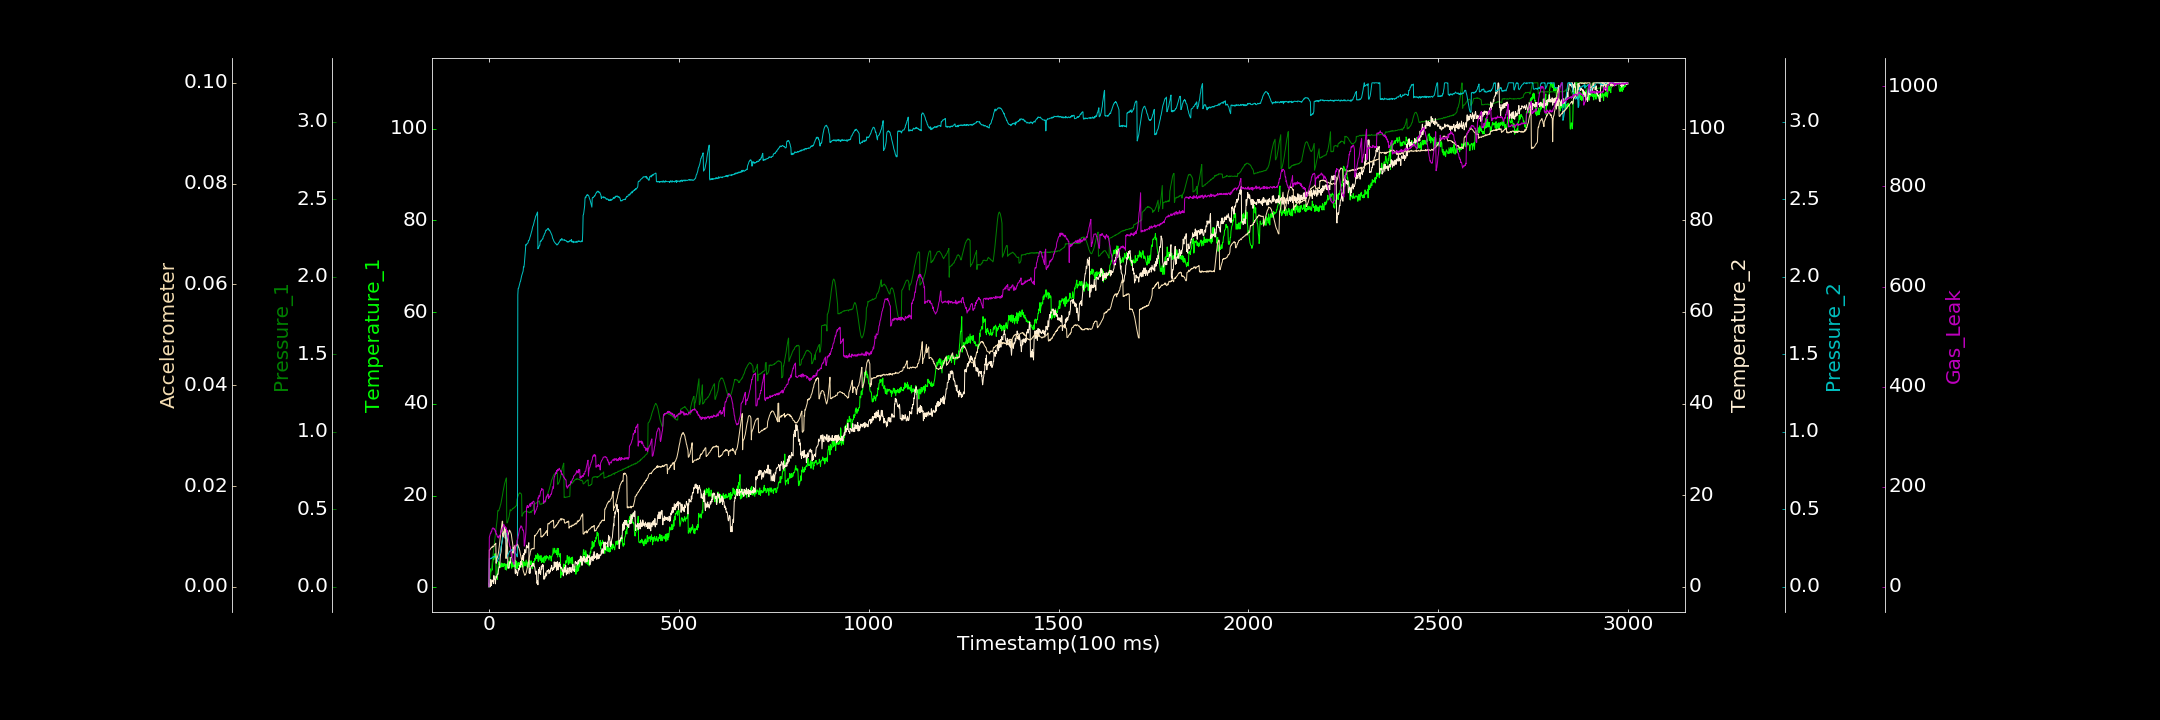

The table this chart was drawn from, first rows:
0.000000000, 0.090414499, 0.000314786, 0.791861342, 0.000000000, 0.000000000, 0.000000000
1, 1.507, 0.0003272, 0.000000000, 0.1815, 0.007318, 98.68
2, 1.865, 0.02107, 0.4122, 0.1779, 0.007273, 101.4
3, 2.321, 0.0403, 0.2072, 0.179, 0.007434, 104.1
4, 3.18, 0.06282, 0.000000000, 0.1833, 0.00751, 107.1
5, 4.025, 0.08419, 1.593, 0.1825, 0.007676, 106.7
6, 3.511, 0.106, 0.286, 0.1854, 0.007713, 110.4
7, 4.11, 0.1239, 0.6369, 0.1824, 0.007881, 110.1
8, 3.692, 0.1467, 1.288, 0.1871, 0.007775, 114.1
9, 4.328, 0.1688, 1.188, 0.1898, 0.007869, 116.7
10, 5.422, 0.1883, 1.483, 0.1888, 0.008079, 117.4
11, 5.838, 0.2096, 1.442, 0.1944, 0.007967, 117.9
12, 6.342, 0.2325, 0.6977, 0.1938, 0.007995, 115.8
13, 6.08, 0.2521, 2.454, 0.1924, 0.008061, 115.4
14, 7.284, 0.2747, 1.795, 0.1967, 0.008304, 114.7
15, 6.845, 0.2941, 1.65, 0.1975, 0.008396, 115.9
16, 6.47, 0.3158, 1.623, 0.192, 0.00848, 112.6
17, 7.285, 0.3354, 0.6372, 0.195, 0.008396, 109.5
18, 7.328, 0.3555, 1.891, 0.197, 0.008651, 112.1
19, 2.082, 0.3784, 2.315, 0.1998, 0.004666, 105
20, 2.416, 0.4004, 1.946, 0.1944, 0.005374, 105.7
21, 1.839, 0.423, 2.336, 0.1611, 0.005674, 103.8
22, 1.684, 0.4442, 2.682, 0.1681, 0.005769, 100.4
23, 3.157, 0.4861, 2.761, 0.1707, 0.006055, 99.15
24, 4.048, 0.4934, 2.719, 0.1735, 0.006301, 100.8
25, 5.274, 0.4896, 3.612, 0.1832, 0.00671, 97.95
26, 5.58, 0.4925, 4.085, 0.1833, 0.007282, 97.57
27, 4.876, 0.5009, 4.395, 0.2, 0.0077, 102.4
28, 5.402, 0.5075, 4.27, 0.206, 0.008582, 101.3
29, 5.036, 0.5141, 5.331, 0.2177, 0.009219, 103.3
30, 4.779, 0.5261, 6.825, 0.2366, 0.01001, 104.7
31, 4.323, 0.5316, 7.299, 0.2443, 0.0107, 107.2
32, 4.605, 0.546, 7.683, 0.2597, 0.01117, 111.3
33, 5.273, 0.5573, 8.963, 0.2703, 0.01178, 111
34, 5.113, 0.5694, 9.427, 0.2889, 0.0124, 114.1
35, 4.472, 0.5823, 10.01, 0.299, 0.01302, 115.2
36, 5.104, 0.5953, 11.11, 0.3126, 0.013, 118.1
37, 4.837, 0.6122, 11.75, 0.3239, 0.01009, 117.8
38, 4.48, 0.6237, 10.88, 0.3314, 0.009989, 119.7
39, 4.974, 0.6362, 11.86, 0.3389, 0.01014, 124.6
40, 5.208, 0.6499, 12.17, 0.3393, 0.01045, 122.3
41, 4.831, 0.6635, 11.96, 0.345, 0.01076, 121.3
42, 4.951, 0.672, 13.11, 0.3476, 0.01113, 119.9
43, 3.869, 0.6793, 10.59, 0.3475, 0.01122, 118.8
44, 5.08, 0.6898, 11.98, 0.3395, 0.01172, 116.9
45, 4.985, 0.6962, 11.41, 0.345, 0.005615, 118.1
46, 3.726, 0.7024, 10.79, 0.1859, 0.007468, 115.2
47, 4.322, 0.4137, 9.922, 0.1933, 0.007991, 109.3
48, 5.029, 0.4116, 9.096, 0.1938, 0.008768, 112.3
49, 5.247, 0.4164, 8.602, 0.2017, 0.009242, 101.3
50, 4.647, 0.4254, 4.041, 0.206, 0.009934, 103.1
51, 4.527, 0.4317, 4.086, 0.2115, 0.01032, 98.19
52, 5.292, 0.4423, 4.067, 0.2159, 0.01073, 93.07
53, 5.705, 0.452, 4.13, 0.2213, 0.01093, 88.68
54, 4.197, 0.4667, 4.964, 0.2284, 0.01125, 85.74
55, 4.741, 0.4802, 5.471, 0.2279, 0.01116, 80.69
56, 6.519, 0.4975, 5.155, 0.2329, 0.01098, 80.49
57, 5.678, 0.4907, 5.452, 0.2298, 0.01087, 75.68
58, 5.666, 0.4905, 6.43, 0.2356, 0.01063, 69.5
59, 5.12, 0.4944, 6.4, 0.2398, 0.01042, 61.88
60, 4.136, 0.4964, 6.627, 0.233, 0.009773, 63.17
... 2,939 more rows
